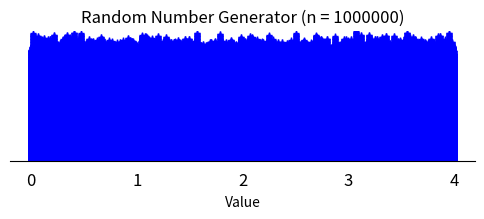

This figure's Python source:
import numpy as np
import random
import matplotlib.pyplot as plt

# how many samples do we want in our distribution
NUM_SAMPLES = 1000000

# create and initialize a list of results for our trials.
distribution = [0] * NUM_SAMPLES

# iterate the number of trials.
for i in range (0, NUM_SAMPLES):
    # reset the number of correct answers for the current trial.
    correct = 0

    # get random value from 0 up to but not including 4.
    val = random.uniform(0,4)

    # round to 3 digits
    val = round(val, 3)
    #print(f"{val}")

    # record value to list.
    distribution[i] = val

# use the unique() function to generate a list of unique (distinct) values in our data.
# also generate a corresponding list of counts for each distinct answer in our data
# (i.e., how many times each distinct answer appears in our data).
values, counts = np.unique(distribution, return_counts=True)

# we will plot a circular dot for each instance that a distinct answer occurs in our data.
# first set size of our plot to be 6" wide by 2.25" tall
fig, ax = plt.subplots(figsize=(6, 2.25))

# iterate through the distinct answers in our data.
# value is the current distinct answer from our data.
# count is how many times this distinct answer appears in our data.
for value, count in zip(values, counts):
    # create a list of our current distinct answer.
    answers = [value]*count

    # create a sequence of values to match each instance of our current unique answer.
    # for example, if the answer of "4" appears 3 times in our data, then create a list of [0, 1, 2].
    # this list will be used to plot the dots for the current unique answer, one on top of another.
    y_values = list(range(count))

    # use answers as the x values for our dot plot.
    # use y_values as the corresponding y values each distinct answer in our data set.
    # 'bo' tells pyplot to use blue circular markers.
    # ms tells pyplot to use a marker size of 5.
    # don't have any visible lines connecting the markers (set linestyle to blank).
    ax.plot(answers, y_values, 'b+', ms=5, linestyle='')

# hide the top, right, and left spines of our graph.
for spine in ['top', 'right', 'left']:
    ax.spines[spine].set_visible(False)
ax.yaxis.set_visible(False)

# set the y axis view limits
ax.set_ylim(-1, max(counts))

# set the ticks along the x axis.
ax.set_xticks(range(0, 5))
ax.tick_params(axis='x', length=0, pad=8, labelsize=12)

# set the title and x axis label.
ax.set_title(f"Random Number Generator (n = {NUM_SAMPLES})")
ax.set_xlabel(f"Value")

# adjust bottom so the xlabel does not get cut off.
plt.subplots_adjust(bottom=0.30)

# show the plot
plt.show()